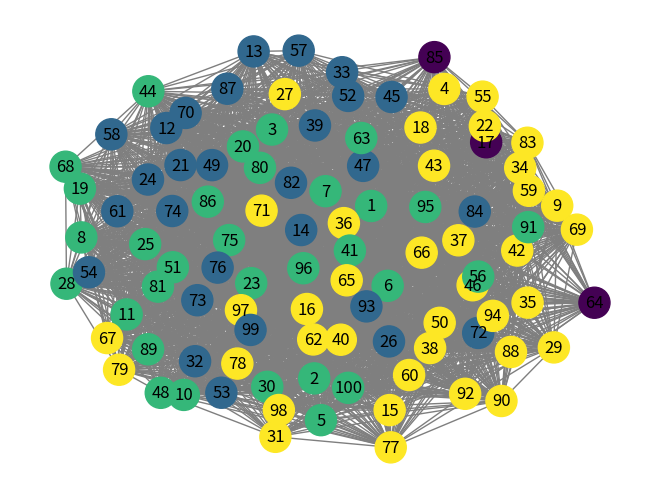

This figure's Python source:
import itertools

import numpy as np
import random as rd
import networkx as nx
import matplotlib.pyplot as plt


####################################################################################

def Binomiale(p):
    if rd.random() < p:
        return 1
    else:
        return 0


def loi_uniforme(K):
    res = np.ones(K) / K
    return res


def W_SSBM(K, a, b,alpha_n):
    res = np.zeros((K, K))
    for i in range(K):
        for j in range(K):
            if i == j:
                res[i, j] = a*alpha_n
            else:
                res[i, j] = b*alpha_n
    return res


def W_SBM(K):
    res = np.zeros((K, K))
    for i in range(K):
        for j in range(i, K):
            r = rd.random()
            res[i][j] = r
            res[j][i] = r
    return res

def W_SBM1(K):
    res = np.zeros((K, K))
    D= np.diag([rd.random() for j in range(K)])
    for i in range(K):
        for j in range(i, K):
            if (i<j):
                res[i,j] = rd.random()
    res+= np.transpose(res)+D
    return res
print (W_SBM1(3))

def proba_quelconque(K):
    random_pi = [rd.random() for i in range(K)]  # On génère aléatoirement les L[i]
    normalisation = 0
    for i in range(K):
        normalisation += random_pi[i]
    random_pi = [random_pi[i] / normalisation for i in range(0, K)]  # On normalise pour que "somme des L[i]" = 1
    return random_pi


def tirage(PI):
    s = 0
    U = rd.random()
    i = -1
    while U > s:
        s += PI[i]
        i += 1
    return i


def liste(n):
    return ([k for k in range(1, n+1)])


def gen(n, K, W, PI):
    A = np.zeros((n, n))
    X = [tirage(PI) for i in range(n)]
    for i in range(n):
        for j in range(n):
            if (i < j):
                A[i, j] += Binomiale(W[X[i], X[j]])
    A = A + np.transpose(A)
    Com = [[] for j in range(K)]
    for i in range(n):
        Com[X[i]].append(i + 1)
    return A,Com

def ErreurPetitK(n,com1,com2):
    k=len(com1)
    err=n

    H=list(itertools.permutations(com2))
    ListInd1=np.zeros(n+1)
    ListInd2=np.zeros(n+1)
    Ldiff=np.zeros(n+1)
    for j in range(k):
        for i in com1[j]:
            ListInd1[i]=j
    for com in H:
        s=0
        for j in range(k):
            for i in com[j]:
                ListInd2[i] = j
        Ldiff=ListInd1-ListInd2
        for i in range(n):
            if Ldiff[i]!=0.0:
                s+= 1
        if s<err:
            err=s
    return err/n



####################################################################################


class GraphSBM:
    def __init__(self, nb_personnes, nb_commu):
        self.n = nb_personnes
        self.K = nb_commu
        self.Pi = []
        self.a = 0
        self.b = 0
        self.W = np.zeros((self.K, self.K))
        self.Adj = np.zeros((self.n, self.n))
        self.COM=[[] for i in range(self.K)]
    def afficher(self):
        print(self.Adj)

    def generer_aleatoirement_SBM(self):
        self.Pi = proba_quelconque(self.K)

        self.W = W_SBM(
            self.K)  # On génère W aléatoirement (matrice des coeffs de bernoulli pour la matrice d'adjacence)

        self.Adj,self.COM = gen(self.n, self.K, self.W,
                       self.Pi)  # On génère la matrice d'adjacence à partir des a et b aléatoires et de random_pi

    def generer_aleatoirement_SSBM(self, max_a, max_b, alpha_n):
        self.Pi = loi_uniforme(self.K)

        self.a = rd.random() * max_a  # On génère a et b aléatoirement
        self.b = rd.random() * max_b

        self.W = W_SSBM(self.K, self.a, self.b,alpha_n)  # On génère W à partir des données aléatoires

        self.Adj,self.COM = gen(self.n, self.K, self.W,
                       self.Pi)  # On génère la matrice d'adjacence à partir des a et b aléatoires et de random_pi

    def generer_SSBM(self, val_a, val_b,alpha_n):
        self.Pi = loi_uniforme(self.K)
        self.a = val_a
        self.b = val_b

        self.W = W_SSBM(self.K, self.a, self.b,alpha_n)

        self.Adj,self.COM = gen(self.n, self.K, self.W, self.Pi)

    def generer_predefini(self, A):
        self.adj = A
        self.n = len(A)

    def acces_adj(self):
        return (self.Adj)

    def trac_graph(self):
        G = nx.Graph()
        G.add_nodes_from(liste(self.n))
        A = self.Adj
        for i in range(self.n):
            for j in range(self.n):
                if A[i,j] == 1:
                    G.add_edge(i + 1, j + 1)
        nx.draw(G)
        plt.savefig("test.png")
    
    def trac_graph_communaute(self,com):
        G = nx.Graph()
        G.add_nodes_from(liste(self.n))
        A = self.Adj
        for i in range(self.n):
            for j in range(self.n):
                if A[i][j] == 1:
                    G.add_edge(i + 1, j + 1)
                    
        values=[0 for k in range(self.n)]             
        for k in range(len(com)):
            for j  in range (len(com[k])):
                values[com[k][j]-1]=k
        options = {
        'node_color' : values,
        'node_size'  : 500,
        'edge_color' : 'tab:grey',
        'with_labels': True
        }
        nx.draw(G,**options)
        plt.plot()
        plt.savefig("test.png")   
        plt.show()

    def histogramme(self):
        (Vap, Vep) = vp_laplacian(self.Adj)
        idx = np.flip(Vap.argsort()[::-1])
        Vap = Vap[idx]
        Vep = Vep[:, idx]  # Vep et Vap sont ici triées
        X=list(range(self.n//4))
        Y=[Vap[x] for x in X]
        plt.scatter(X,Y,s=20,color='r')
        plt.show()
####################################################################################

# tests

"""G = GraphSBM(30, 5)
G.generer_aleatoirement_SSBM(1,0)
G.afficher()
G.trac_graph()"""


####################################################################################

# K-means

def norme(v):
    n = len(v)
    somme = 0
    for k in range(n):
        somme += v[k] ** 2
    return np.sqrt(somme)


def plus_proche(dep, v):
    dep = dep.transpose()
    mini, ind = norme(v - dep[0]), 0
    for k in range(len(dep)):
        c=norme(v - dep[k])
        if (mini > c ):
            ind = k
            mini = norme(v - dep[k])
    dep = dep.transpose()
    return (ind)


def barycentre(vect):  # vect array de p vecteur à n coordonnées
    bary = []
    for i in range(len(vect)):
        somme = 0
        for j in range(len(vect[0])):
            somme += vect[i][j]
        bary += [somme / len(vect)]
    return bary


def laplace(adj):
    D = np.diag(adj.sum(axis=0))
    return D - adj


def vp_laplacian(adj):
    (x, y) = np.linalg.eig(laplace(adj))
    x=x.real                                #On prend la partie réelle pour ignorer la partie imaginaire apparaît à cause des approximations de l'ordinateur
    y=y.real
    idx = np.flip(x.argsort()[::-1])
    x = x[idx]
    y = y[:, idx]  # Vep et Vap sont ici trié
    return (x, y)

def spectral_clustering_sans_k(adj):
    (Vap, Vep) = vp_laplacian(adj)
    K, Nbvect = 0, len(Vap)
    Vep = Vep.transpose()
    L = []
    ecartrel=np.array([(abs(Vap[j]-Vap[j+1]))/Vap[j] for j in range(1,Nbvect-1)])
    print(Vap)
    print(ecartrel)
    K=np.argmax(ecartrel)+2
    for k in range(0,K):
        L.append(Vep[k])
    L=np.array(L)
    vect=L.transpose()
    return (K, vect)
def spectral_clustering_avec_k(adj,k):
    (Vap, Vep) = vp_laplacian(adj)
    K = k
    Vep = Vep.transpose()
    L = []
    for j in range(K):
        L.append(Vep[j])
    L=np.array(L)
    vect=L.transpose()
    return (K, vect)

def barycentres(vect,ListeDindice,K,n):
    res=np.zeros((K,len(vect[0])))
    coef=[0 for j in range(K)]
    for i in range(n):
        res[ListeDindice[i]] = res[ListeDindice[i]] + vect[i]
        coef[ListeDindice[i]] += 1
    for j in range (K):
        if coef[j]!=0:
            res[j]=res[j]/coef[j]
        else :
            res[j,0]=np.inf
    return res



def K_means1(K, vect,n):  # vect liste de vecteurs propres du laplacien, vect possède n lignes de taille k
    DEP = [] #Indice des sommets de départs
    for k in range(K):
        DEP.append(vect[rd.randint(0,n-1)]) #On génère aléatoirement des indices de départ #ça serait bien de force que ça prenne des points différents
    dep = np.array(DEP)
    nL=[0]
    ListeDindice = [] #Dans cette liste ListeDindice[i]=j si le sommet i appartient à la communauté j (si le vecteur représentant un communauté j est le proche de l'élément i)
    while nL !=ListeDindice: #On regarde si la liste a changée
        nL=ListeDindice
        ListeDindice=[]
        for i in range(n):
            p = 0
            mini = np.linalg.norm(dep[0]-vect[i],2)
            for j in range(1,K):                        #On cherche quel "vecteur de communauté" est le plus proche de l'élément i
                nor =np.linalg.norm(dep[j]-vect[i],2)
                if nor < mini:
                    mini = nor
                    p = j
            ListeDindice.append(p)
        dep=barycentres(vect, ListeDindice, K, n)
    s=0
    for i in range(n):
        s+=np.linalg.norm(dep[ListeDindice[i]]-vect[i],2)

    Com=[[] for j in range(K)]
    for i in range(n):
        Com[ListeDindice[i]].append(i+1)
    return Com,s

def Opti_Kmeans(K,vect,n,iteration):
    min=np.inf
    ComFinal=[]
    for i in range(iteration):
        Com,s=K_means1(K,vect,n)
        if s<min:
            ComFinal=[list(Com[j]) for j in range(K)]
            min =s
    return ComFinal


####################################################################################

"""n=30
k=4
G = GraphSBM(n, k)
G.generer_SSBM(.9, 0.1,1)
#G.afficher()
G.histogramme()

(K, vect) = spectral_clustering_avec_k(G.Adj,k)
print (K)
com=Opti_Kmeans(K,vect,n,10)
print(len(com))
print(com)
G.trac_graph_communaute(com)"""


## Non backtracking matrix
def Vap_Vep(M):
    (x, y) = np.linalg.eig(M)
    x=x.real                                #On prend la partie réelle pour ignorer la partie imaginaire apparaît à cause des approximations de l'ordinateur
    y=y.real
    idx = np.flip(x.argsort()[::-1])
    x = x[idx]
    y = y[:, idx]  # Vep et Vap sont ici trié
    return (x, y)
    

def NonBacktrac(Adj,n):
    L=[]
    for i in range(n):
        for j in range(n):
            if Adj[i,j]==1:
                L.append((i,j))

    nE=len(L)
    B=np.zeros((nE,nE))
    for i,e1 in L:
        for j,e2 in L:
            if e1[1]==e2[0] and e1[0]!=e2[1]:
                B[i,j]=1
    return B
#Bethe-Hessian
def Bethe_Hess(Adj,r):
    D = np.diag(Adj.sum(axis=0))
    return (r*r-1)*np.diag(np.ones(n))+D-r*Adj


def Bethe_Hess_weak_recovery(Adj,k,iteration):
    rc=np.trace(np.diag(Adj.sum(axis=0)))/len(Adj)
    Hplus=Bethe_Hess(Adj,rc)
    Hmoins=Bethe_Hess(Adj,-rc)
    (Vap_p,Vep_p)=Vap_Vep(Hplus)
    (Vap_m, Vep_m) = Vap_Vep(Hmoins)
    L = []
    i=0
    Vep_p = Vep_p.transpose()
    Vep_m = Vep_m.transpose()

    while(Vap_p[i]<0):
        L.append(Vep_p[i])
        i+=1
    i=0
    while(Vap_m[i]<0):
        L.append(Vep_m[i])
        i+=1
    L = np.array(L)
    vect=L.transpose()
    com=Opti_Kmeans(k,vect,len(Adj),iteration)
    return(com)
def Improved_BH_com_detect(Adj):
    D=np.diag(Adj.sum(axis=0))
    c_phi = np.sqrt(np.trace(D*D)/D.sum())
    k=0
    H=Bethe_Hess(Adj,c_phi)
    (Vap,Vep)=Vap_Vep(Adj)
    while(Vap[k]<0):
        k+=1
    print(k)
    #On fait commencer r à 1

n=100
k=4
G = GraphSBM(n, k)
G.generer_SSBM(.9, 0.5,1)
#Improved_BH_com_detect(G.Adj)
(K, vect) = spectral_clustering_avec_k(G.Adj,k)
com=Opti_Kmeans(K,vect,n,1)

print(com)
print(G.COM)
print(ErreurPetitK(n,com,G.COM))
G.trac_graph_communaute(com)
